The GitHub repository youralfa/Green-Coffee-Bean-Defects-Classification contains a labelled image folder "Green-Coffee-Bean-Defects-Classification" with 17 categories: broken or chipped or cut, dried cherry pod, floater, foreign matter, full black, full sour, fungus damaged, hull or husk, immature or unripe, parchment or pergamino, partial black, partial sour, severe insect damage, shell, slight insect damage, specialty, withered. Examples follow, each with its label.

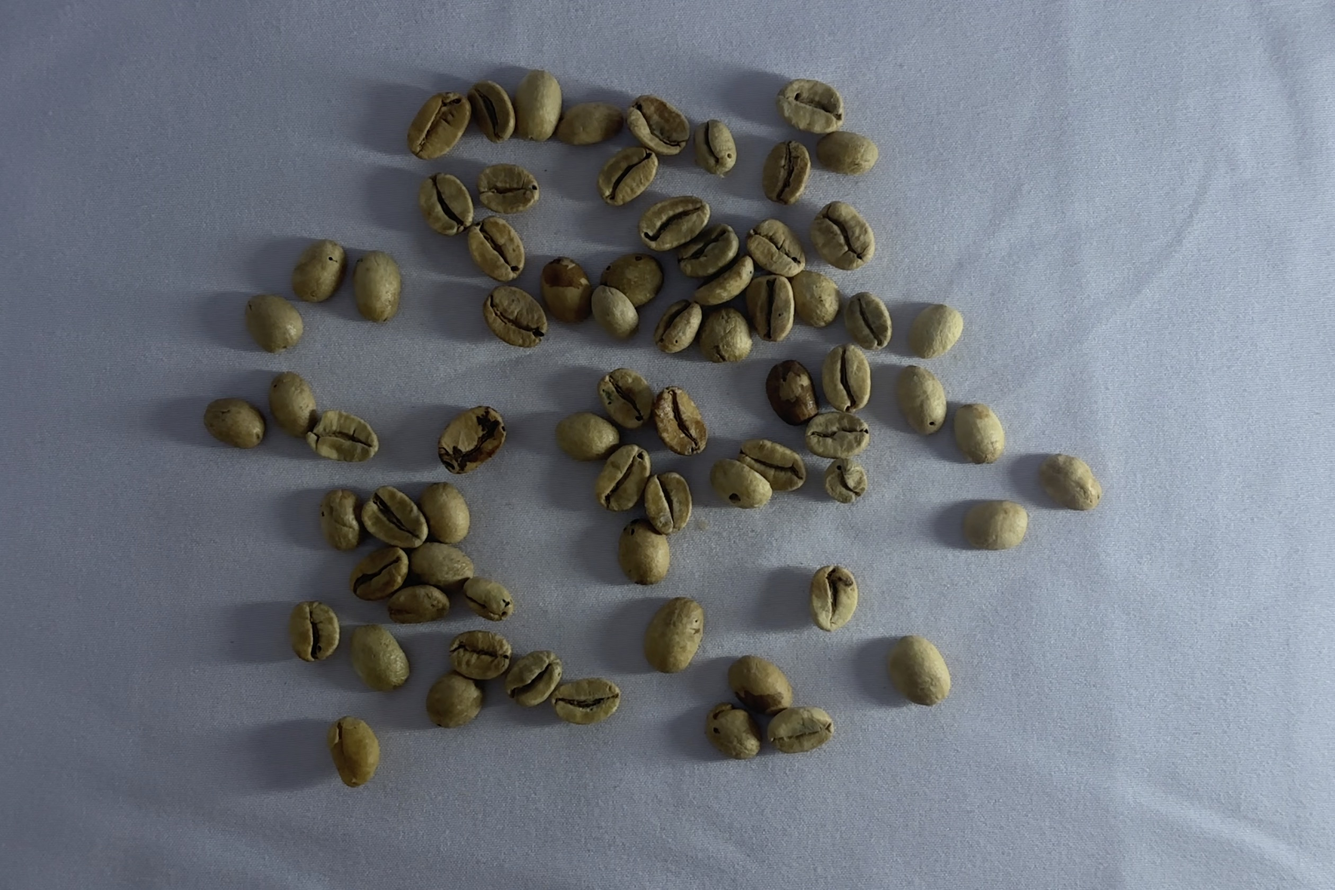
Label: partial sour

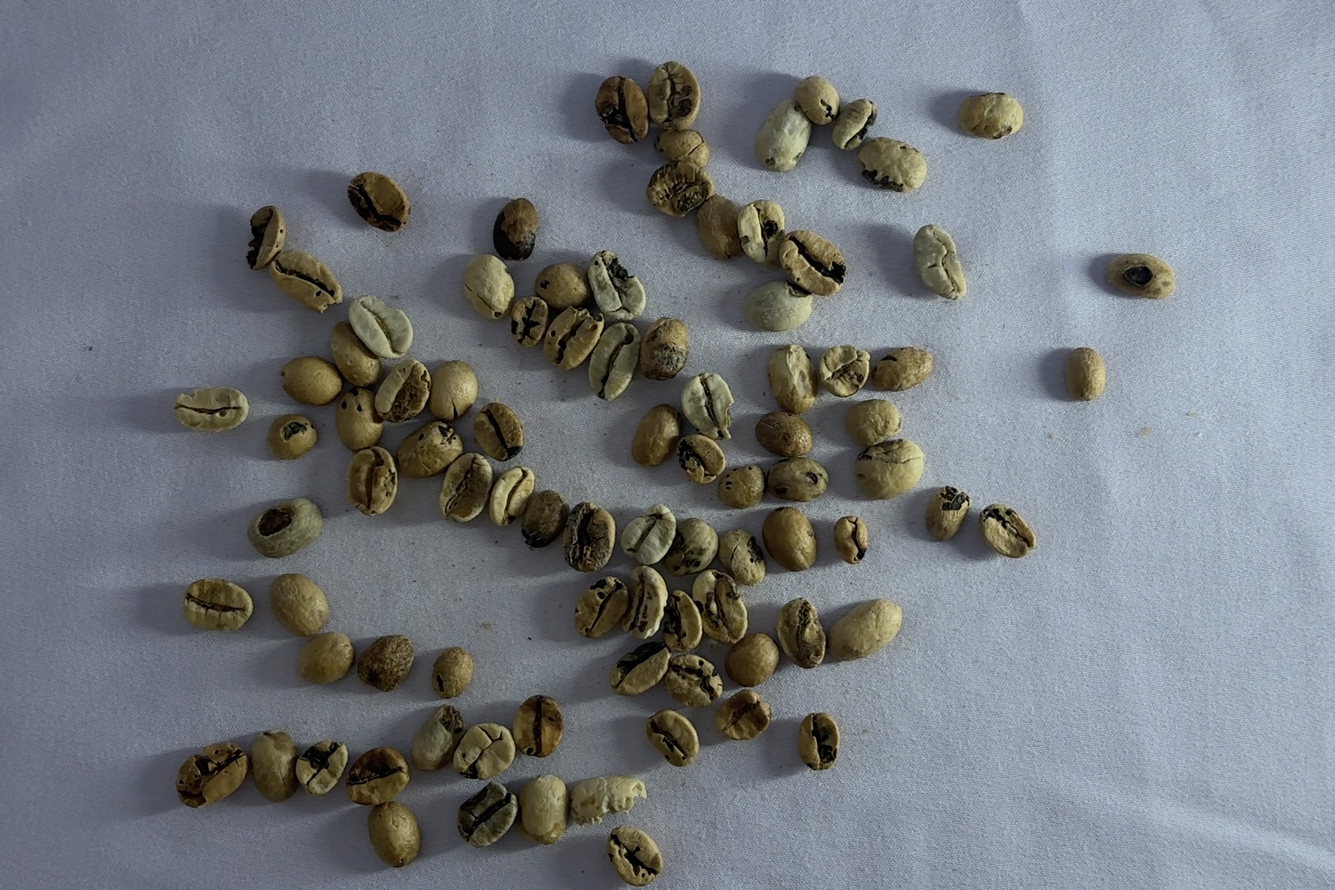
Label: fungus damaged

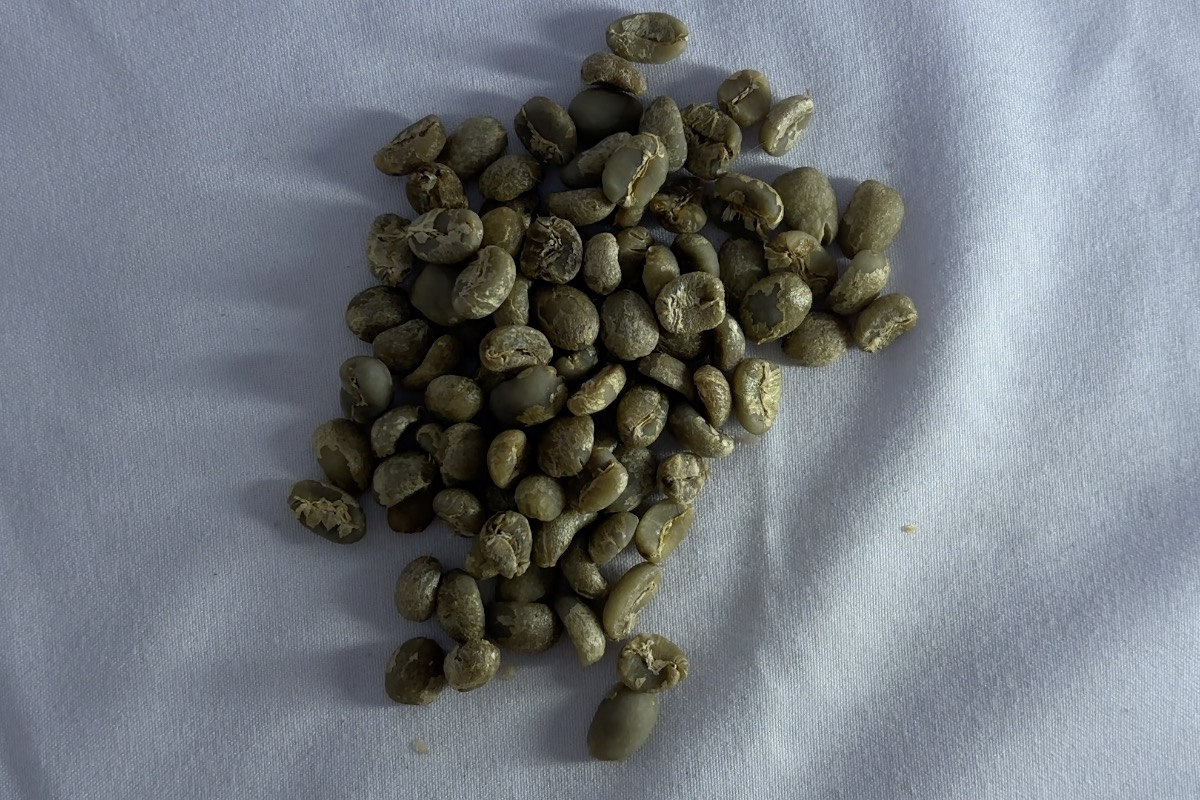
Label: immature or unripe

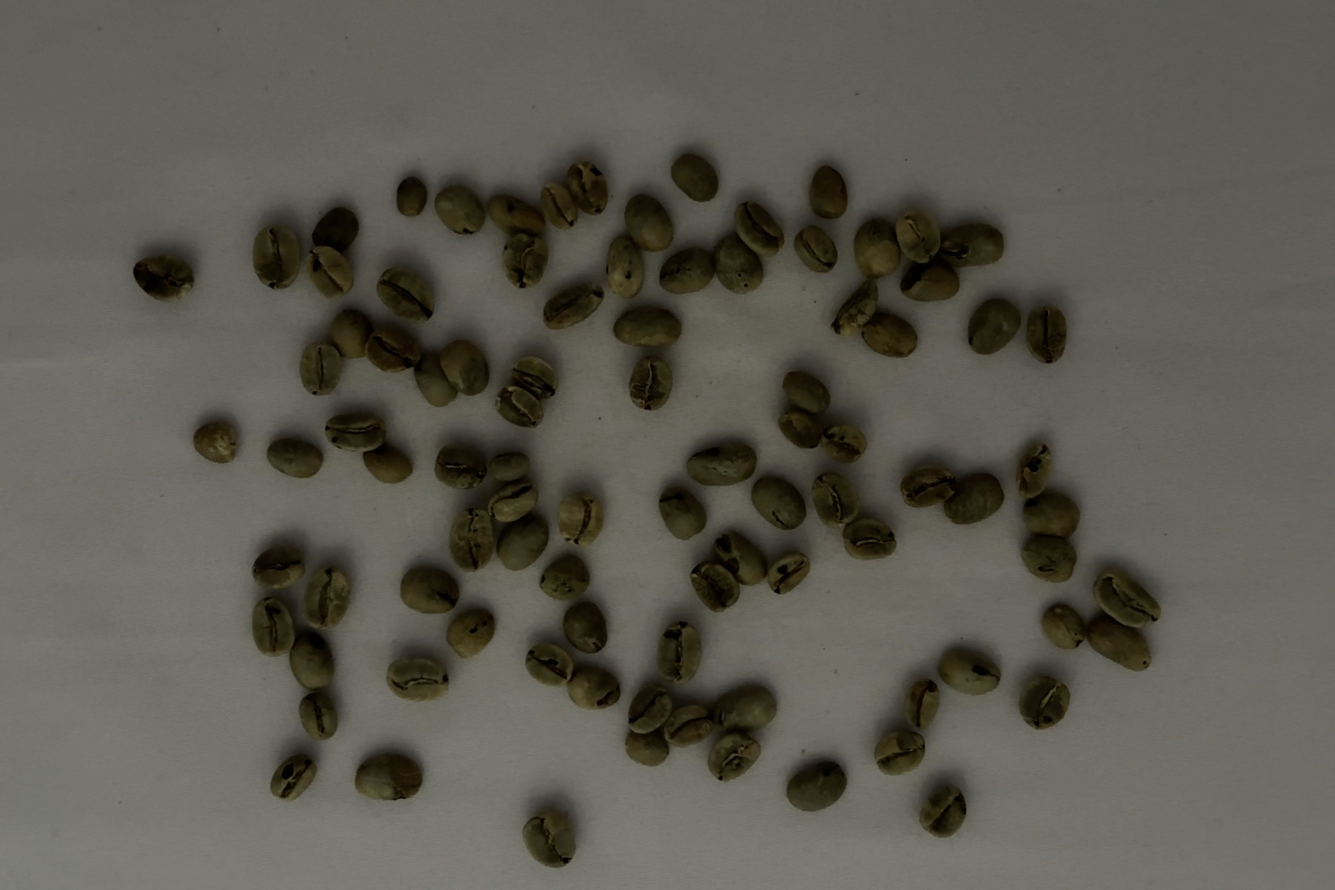
Label: severe insect damage

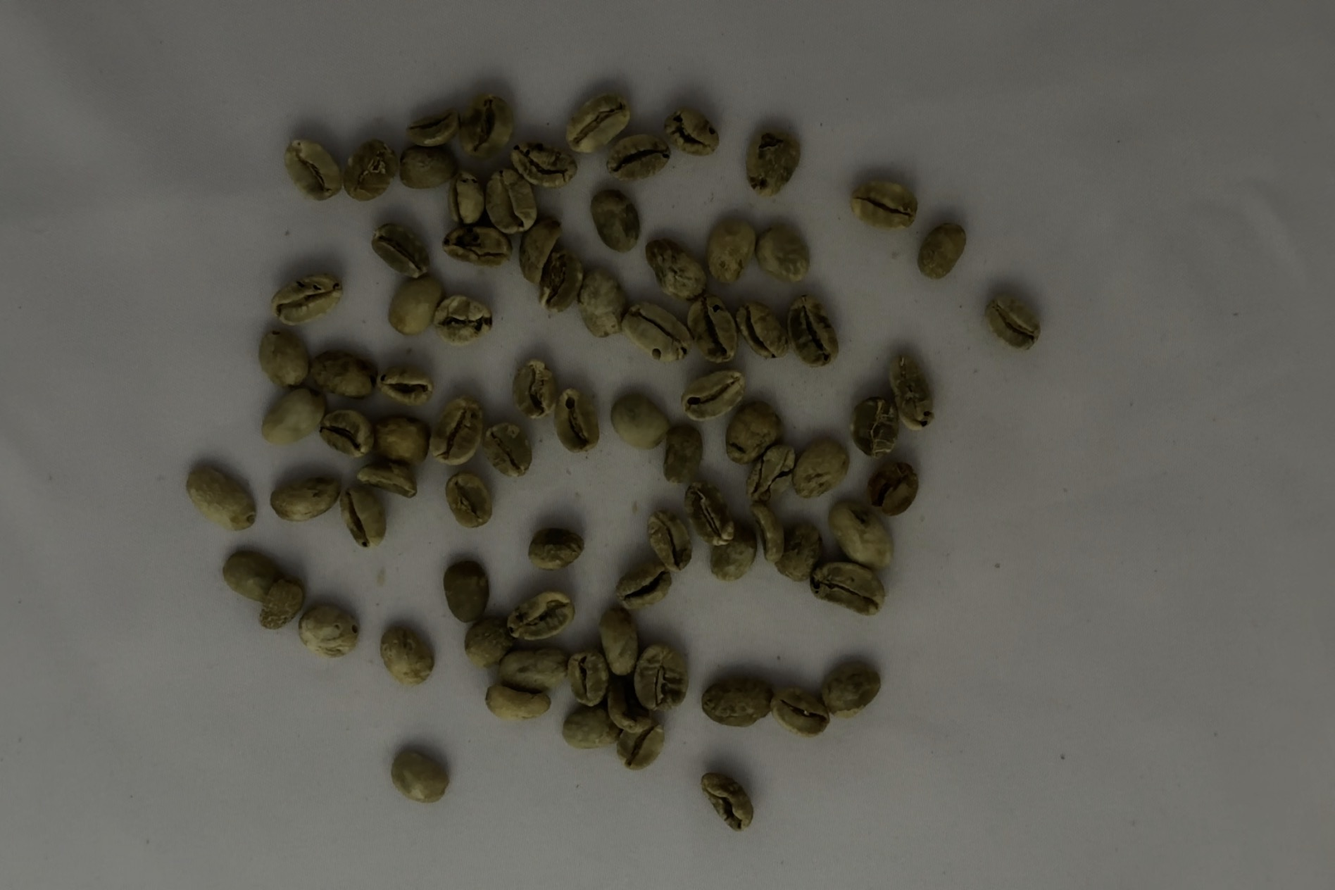
Label: floater

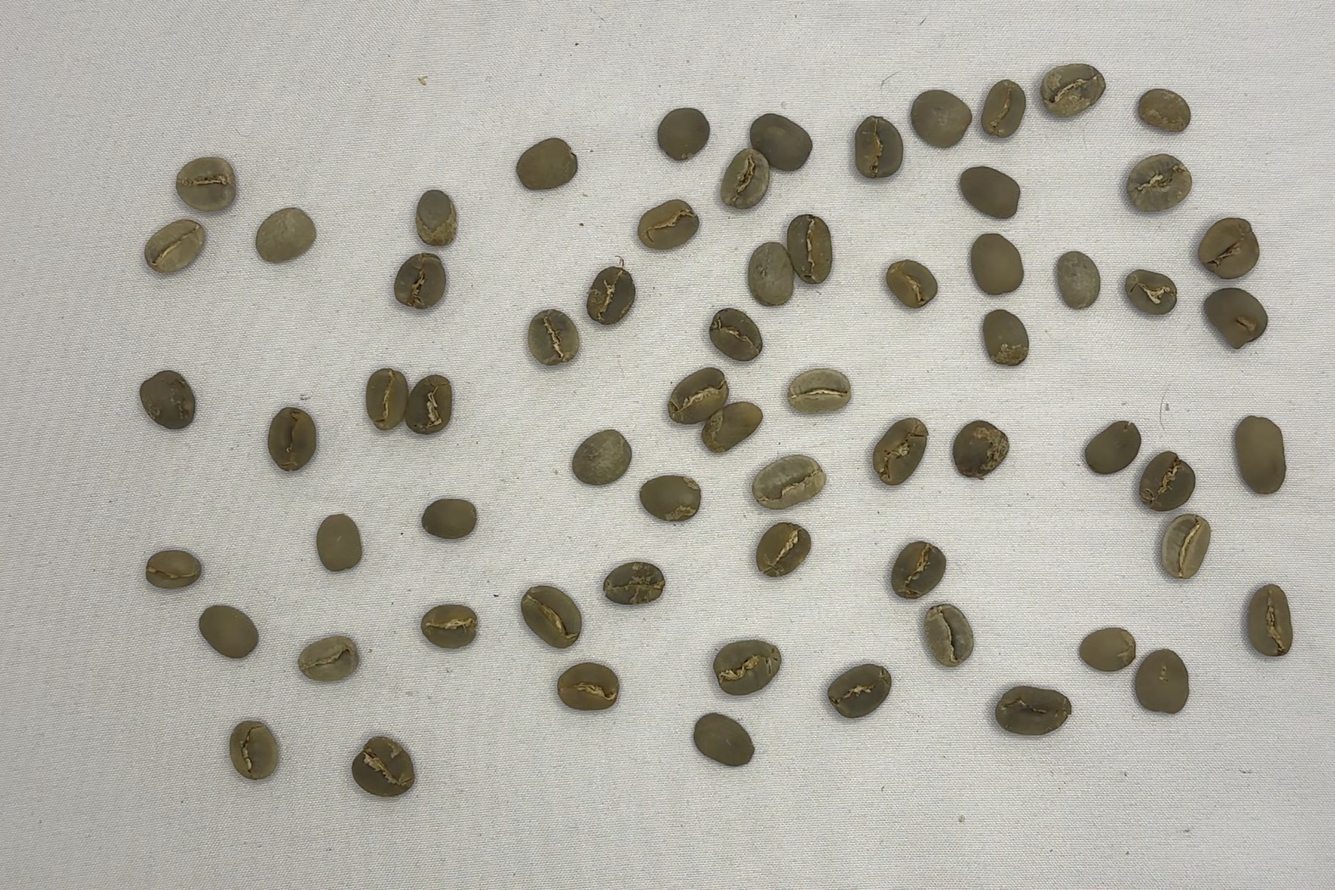
Label: specialty
